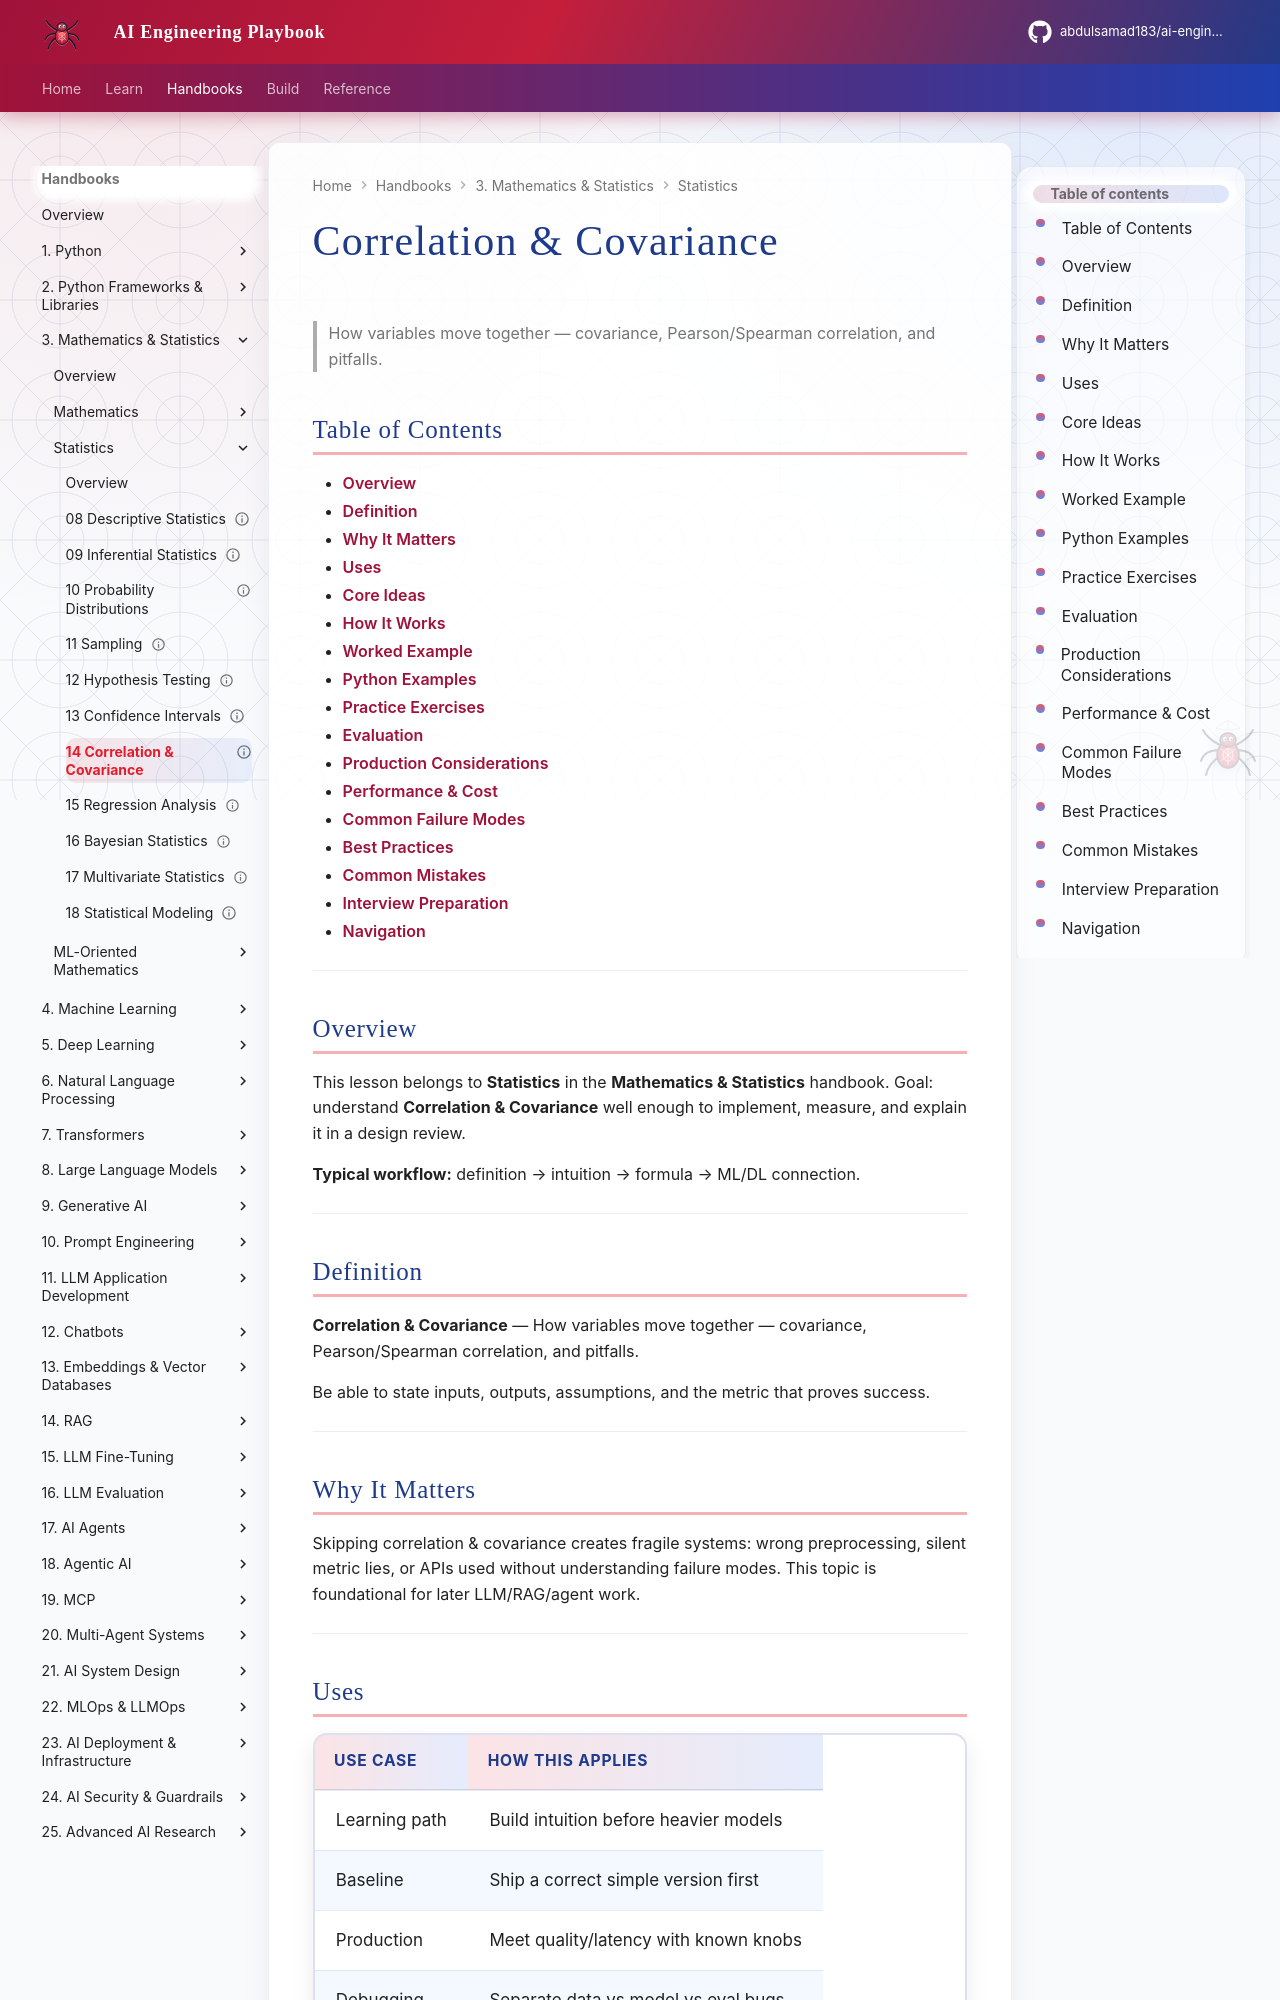

repository: abdulsamad183/ai-engineering-playbook · page: domains/mathematics-statistics/statistics/14-correlation-covariance/index.html · generator: mkdocs

---
title: "Correlation & Covariance"
description: "How variables move together — covariance, Pearson/Spearman correlation, and pitfalls."
domain: mathematics-statistics
tags: [statistics, mathematics-statistics]
status: published
created: 2026-08-11
updated: 2026-08-12
version: "2.0"
related:
  - ../README.md
  - ../../python-engineering/README.md
  - ../../machine-learning/README.md
  - ../../deep-learning/README.md
---

# Correlation & Covariance

> How variables move together — covariance, Pearson/Spearman correlation, and pitfalls.

## Table of Contents

- [Overview](#overview)
- [Definition](#definition)
- [Why It Matters](#why-it-matters)
- [Uses](#uses)
- [Core Ideas](#core-ideas)
- [How It Works](#how-it-works)
- [Worked Example](#worked-example)
- [Python Examples](#python-examples)
- [Practice Exercises](#practice-exercises)
- [Evaluation](#evaluation)
- [Production Considerations](#production-considerations)
- [Performance & Cost](#performance--cost)
- [Common Failure Modes](#common-failure-modes)
- [Best Practices](#best-practices)
- [Common Mistakes](#common-mistakes)
- [Interview Preparation](#interview-preparation)
- [Navigation](#navigation)

---

## Overview

This lesson belongs to **Statistics** in the **Mathematics & Statistics** handbook. Goal: understand **Correlation & Covariance** well enough to implement, measure, and explain it in a design review.

**Typical workflow:** definition → intuition → formula → ML/DL connection.

---

## Definition

**Correlation & Covariance** — How variables move together — covariance, Pearson/Spearman correlation, and pitfalls.

Be able to state inputs, outputs, assumptions, and the metric that proves success.

---
